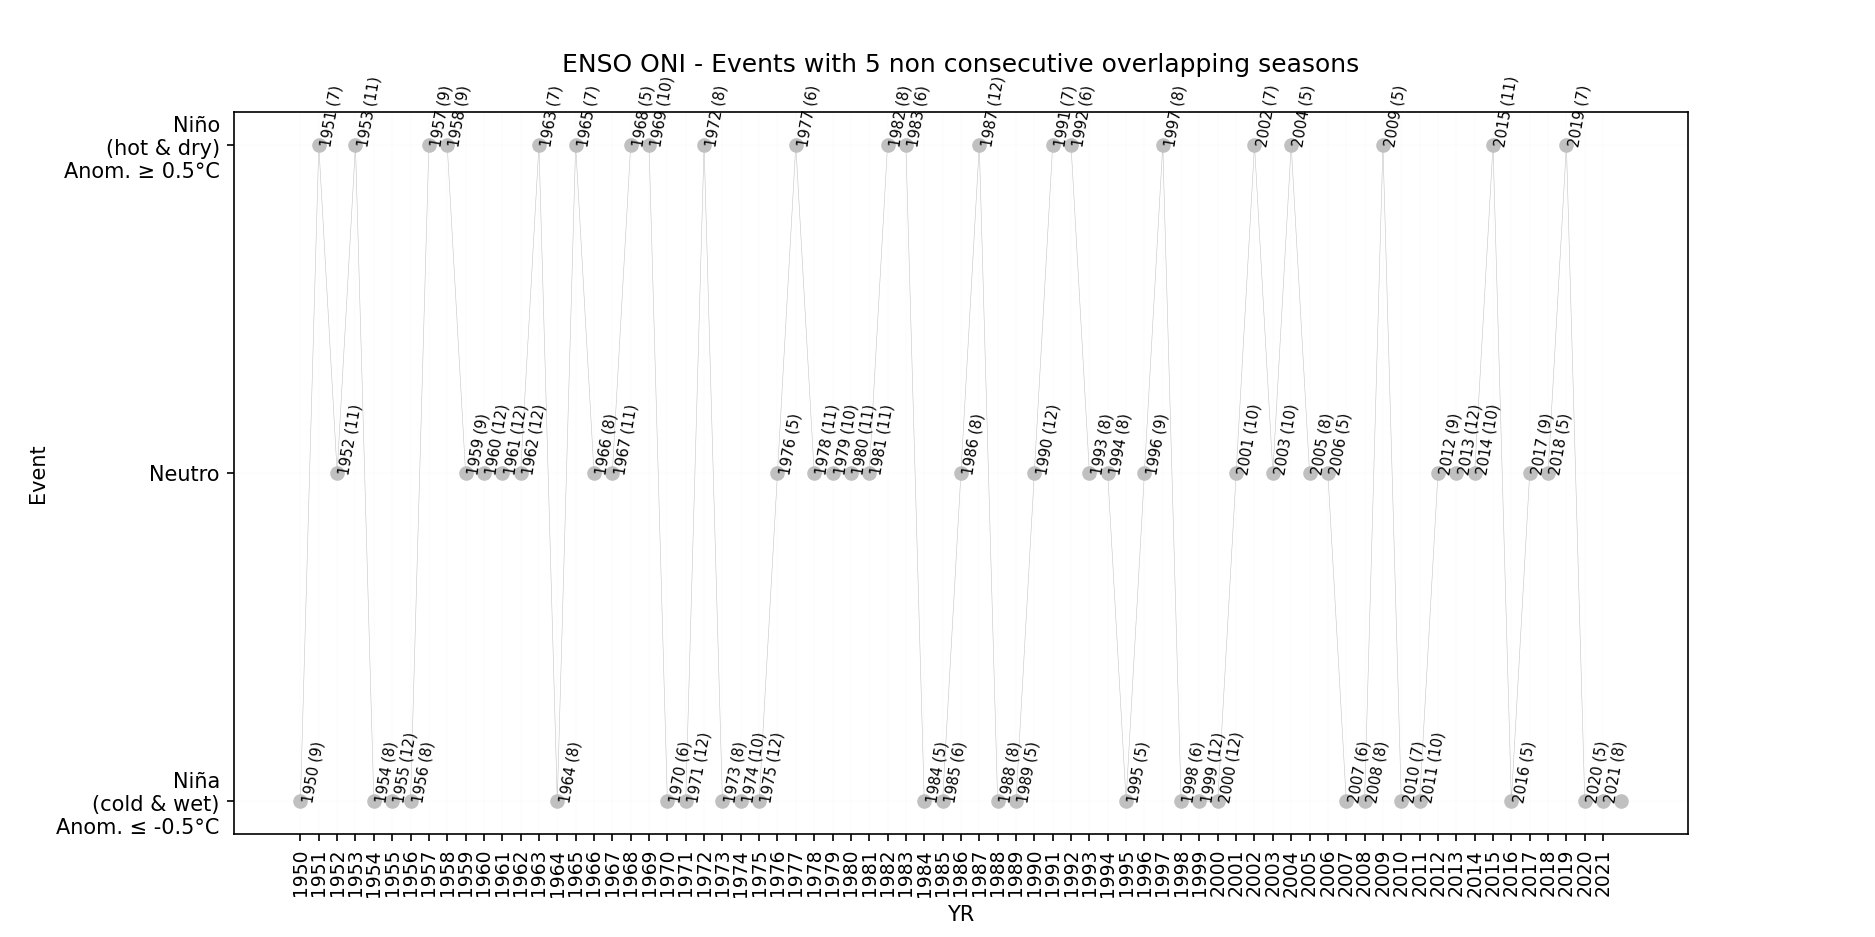

Values plotted in this chart, from the file beside it:
YR, NinaCount, NinoCount, NeutralCount, Event, EventMark, EventLabel
1950, 9, 0, 3, Niña, -1, 9
1951, 2, 7, 3, Niño, 1, 7
1952, 0, 1, 11, Neutral, 0, 11
1953, 0, 11, 1, Niño, 1, 11
1954, 8, 1, 3, Niña, -1, 8
1955, 12, 0, 0, Niña, -1, 12
1956, 8, 0, 4, Niña, -1, 8
1957, 0, 9, 3, Niño, 1, 9
1958, 0, 9, 3, Niño, 1, 9
1959, 0, 3, 9, Neutral, 0, 9
1960, 0, 0, 12, Neutral, 0, 12
1961, 0, 0, 12, Neutral, 0, 12
1962, 0, 0, 12, Neutral, 0, 12
1963, 0, 7, 5, Niño, 1, 7
1964, 8, 2, 2, Niña, -1, 8
1965, 1, 7, 4, Niño, 1, 7
1966, 0, 4, 8, Neutral, 0, 8
1967, 1, 0, 11, Neutral, 0, 11
1968, 3, 5, 4, Niño, 1, 5
1969, 0, 10, 2, Niño, 1, 10
1970, 6, 1, 5, Niña, -1, 6
1971, 12, 0, 0, Niña, -1, 12
1972, 1, 8, 3, Niño, 1, 8
1973, 8, 3, 1, Niña, -1, 8
1974, 10, 0, 2, Niña, -1, 10
1975, 12, 0, 0, Niña, -1, 12
1976, 3, 4, 5, Neutral, 0, 5
1977, 0, 6, 6, Niño, 1, 6
1978, 0, 1, 11, Neutral, 0, 11
1979, 0, 2, 10, Neutral, 0, 10
1980, 0, 1, 11, Neutral, 0, 11
1981, 1, 0, 11, Neutral, 0, 11
1982, 0, 8, 4, Niño, 1, 8
1983, 3, 6, 3, Niño, 1, 6
1984, 5, 0, 7, Niña, -1, 5
1985, 6, 0, 6, Niña, -1, 6
1986, 0, 4, 8, Neutral, 0, 8
1987, 0, 12, 0, Niño, 1, 12
1988, 8, 2, 2, Niña, -1, 8
1989, 5, 0, 7, Niña, -1, 5
1990, 0, 0, 12, Neutral, 0, 12
1991, 0, 7, 5, Niño, 1, 7
1992, 0, 6, 6, Niño, 1, 6
1993, 0, 4, 8, Neutral, 0, 8
1994, 0, 4, 8, Neutral, 0, 8
1995, 5, 3, 4, Niña, -1, 5
1996, 3, 0, 9, Neutral, 0, 9
1997, 1, 8, 3, Niño, 1, 8
1998, 6, 4, 2, Niña, -1, 6
1999, 12, 0, 0, Niña, -1, 12
2000, 12, 0, 0, Niña, -1, 12
2001, 2, 0, 10, Neutral, 0, 10
2002, 0, 7, 5, Niño, 1, 7
2003, 0, 2, 10, Neutral, 0, 10
2004, 0, 5, 7, Niño, 1, 5
2005, 2, 2, 8, Neutral, 0, 8
2006, 3, 4, 5, Neutral, 0, 5
2007, 6, 1, 5, Niña, -1, 6
2008, 8, 0, 4, Niña, -1, 8
2009, 3, 5, 4, Niño, 1, 5
... 13 more rows
